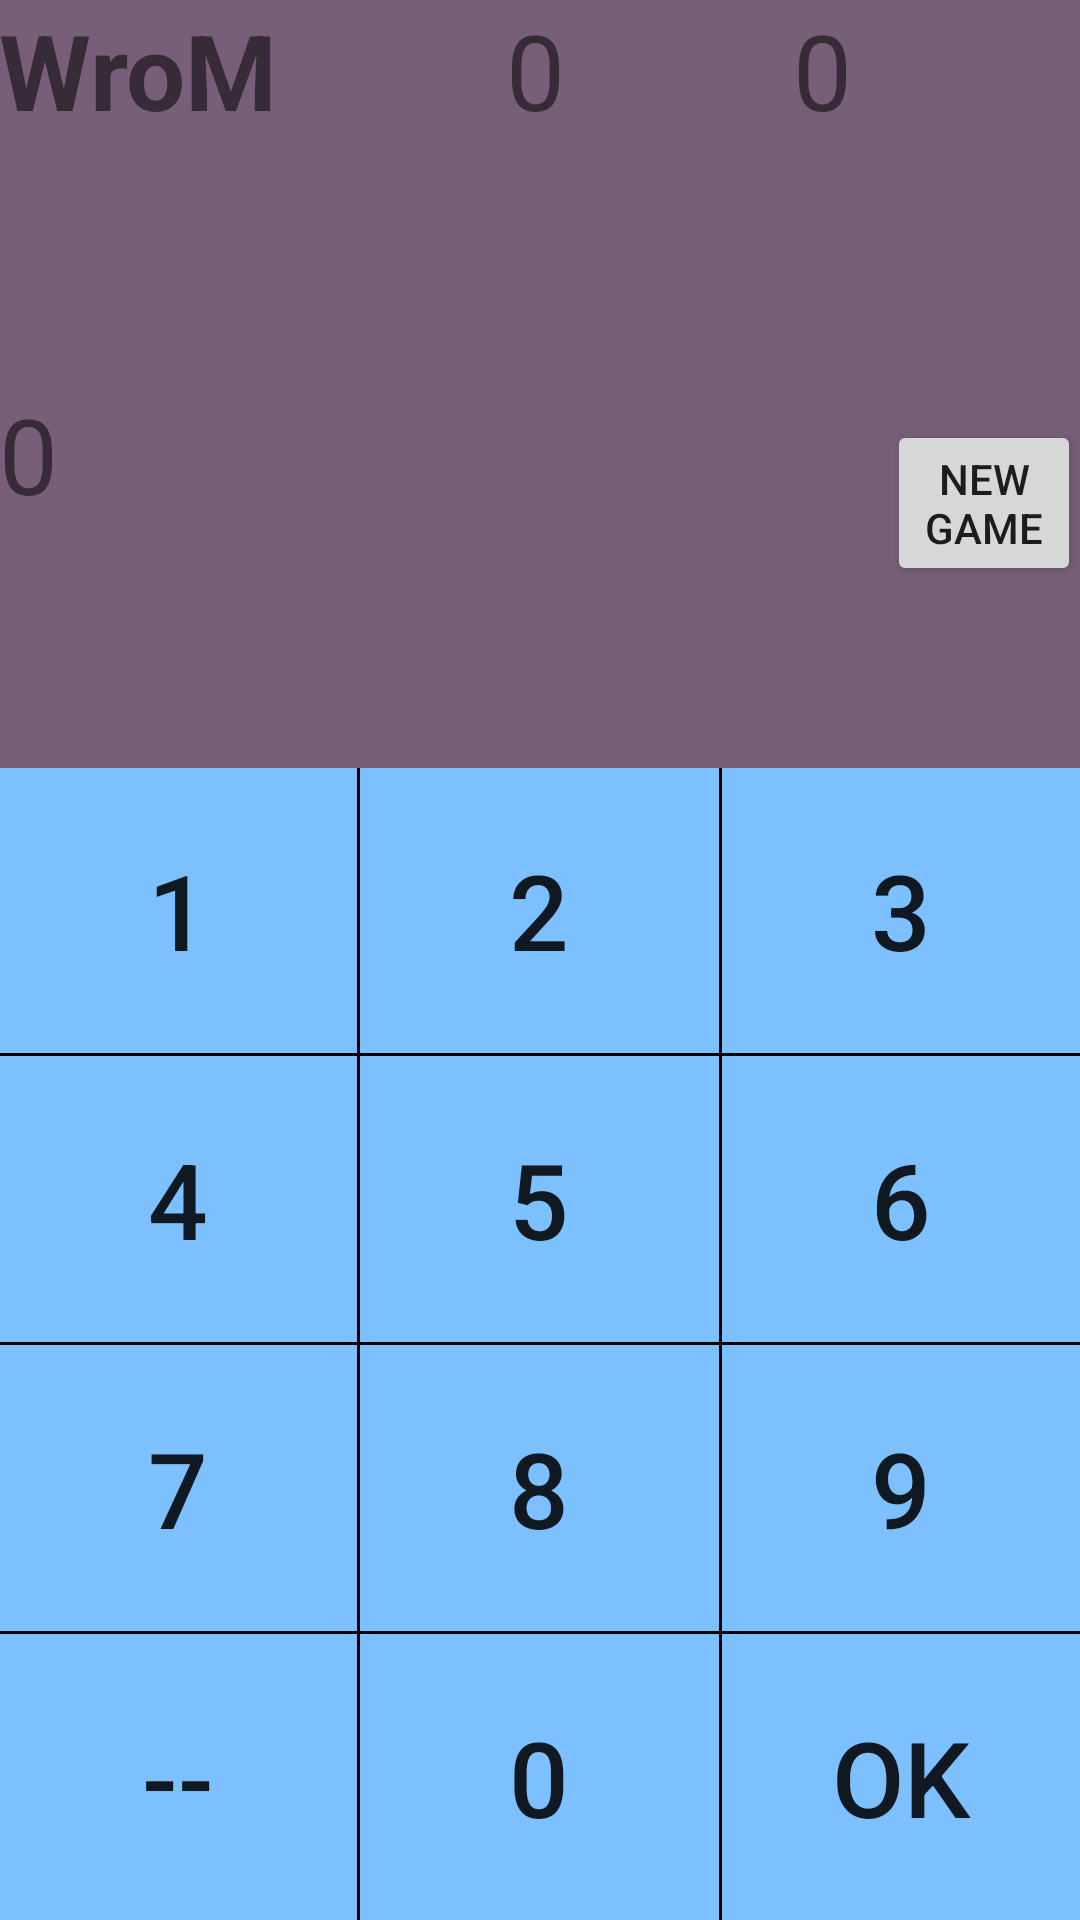

The Android layout XML behind this screen, and the referenced resources:
<!-- AndroidManifest.xml: application theme AppTheme -->
<!-- res/layout/activity_game.xml -->
<RelativeLayout xmlns:android="http://schemas.android.com/apk/res/android"
	xmlns:tools="http://schemas.android.com/tools"
	android:layout_width="match_parent"
	android:layout_height="match_parent"
	android:paddingLeft="@dimen/activity_horizontal_margin"
	android:paddingRight="@dimen/activity_horizontal_margin"
	android:paddingTop="@dimen/activity_vertical_margin"
	android:paddingBottom="@dimen/activity_vertical_margin"
	tools:context="ru.wrom.darts.game.android.activity.GameActivity"
	android:background="#000000">

	<LinearLayout
		android:id="@+id/linearLayout"
		android:layout_width="fill_parent"
		android:layout_height="fill_parent"
		android:layout_alignParentStart="false"
		android:layout_alignParentTop="true"
		android:orientation="vertical"
		android:background="#b6a886a8">

		<TableLayout
			style="@style/AppTheme"
			android:layout_width="fill_parent"
			android:layout_height="0dp"
			android:layout_centerHorizontal="true"
			android:layout_weight="1">

			<TableRow
				android:layout_width="fill_parent"
				android:layout_height="fill_parent"
				android:layout_column="3">

				<TextView
					android:layout_weight="1"
					android:text="WroM"
					android:textIsSelectable="false"
					android:textSize="35dp"
					android:textStyle="bold"/>

				<TextView
					android:id="@+id/attend_count"
					android:layout_weight="1"
					android:text="0"
					android:textSize="35dp"/>

				<TextView
					android:id="@+id/score"
					android:layout_weight="1"
					android:text="0"
					android:textSize="35dp"/>

			</TableRow>

		</TableLayout>

		<LinearLayout
			android:orientation="horizontal"

			android:layout_width="fill_parent"
			android:layout_height="0dp"
			android:layout_weight="1">

			<TextView
				android:id="@+id/attend_score"
				android:layout_width="fill_parent"
				android:layout_height="fill_parent"
				android:layout_weight="2"
				android:text="0"
				android:textSize="35dp"

				/>

			<Button
				android:layout_width="wrap_content"
				android:layout_height="wrap_content"
				android:id="@+id/imageButton"
				android:layout_weight="1"
				android:onClick="onClickNewGame"
				android:text="new game"/>

		</LinearLayout>

		<TableLayout
			android:layout_width="fill_parent"
			android:layout_height="0dp"
			android:layout_centerHorizontal="true"

			android:layout_weight="3"
			android:background="#000000"
			>

			<TableRow
				android:layout_width="0dp"
				android:layout_height="0dp"
				android:layout_column="3"
				android:layout_weight="1"
				android:baselineAligned="false"
				android:focusable="false">

				<Button
					android:layout_height="fill_parent"
					android:layout_weight="1"
					android:onClick="onClickNumber1"
					android:text="1"
					android:background="#ff7cc0ff"
					android:textSize="35dp"
					android:layout_marginBottom="1dp"
					android:layout_marginRight="1dp"/>

				<Button
					android:layout_height="fill_parent"
					android:layout_weight="1"
					android:onClick="onClickNumber2"
					android:text="2"
					android:background="#ff7cc0ff"
					android:textSize="35dp"
					android:layout_marginBottom="1dp"
					/>

				<Button
					android:layout_height="fill_parent"
					android:layout_weight="1"
					android:layout_marginBottom="1dp"
					android:onClick="onClickNumber3"
					android:text="3"
					android:background="#ff7cc0ff"
					android:layout_marginLeft="1dp"
					android:textSize="35dp"/>
			</TableRow>

			<TableRow
				android:layout_width="0dp"
				android:layout_height="0dp"
				android:layout_column="3"
				android:layout_weight="1">

				<Button
					android:layout_height="fill_parent"
					android:layout_weight="1"
					android:onClick="onClickNumber4"
					android:text="4"
					android:layout_marginRight="1dp"
					android:background="#ff7cc0ff"
					android:textSize="35dp"
					android:layout_marginBottom="1dp"/>

				<Button
					android:layout_height="fill_parent"
					android:layout_weight="1"
					android:onClick="onClickNumber5"
					android:text="5"
					android:background="#ff7cc0ff"
					android:layout_marginBottom="1dp"
					android:textSize="35dp"/>

				<Button
					android:layout_height="fill_parent"
					android:layout_weight="1"
					android:onClick="onClickNumber6"
					android:text="6"
					android:background="#ff7cc0ff"
					android:layout_marginBottom="1dp"
					android:layout_marginLeft="1dp"
					android:textSize="35dp"/>

			</TableRow>

			<TableRow
				android:layout_width="0dp"
				android:layout_height="0dp"
				android:layout_column="3"
				android:layout_weight="1">

				<Button
					android:layout_height="fill_parent"
					android:layout_weight="1"
					android:onClick="onClickNumber7"
					android:text="7"
					android:layout_marginRight="1dp"
					android:background="#ff7cc0ff"
					android:layout_marginBottom="1dp"
					android:textSize="35dp"/>

				<Button
					android:layout_height="fill_parent"
					android:layout_weight="1"
					android:onClick="onClickNumber8"
					android:text="8"
					android:background="#ff7cc0ff"
					android:layout_marginBottom="1dp"
					android:textSize="35dp"/>

				<Button
					android:layout_height="fill_parent"
					android:layout_weight="1"
					android:onClick="onClickNumber9"
					android:text="9"
					android:background="#ff7cc0ff"
					android:layout_marginBottom="1dp"
					android:layout_marginLeft="1dp"
					android:textSize="35dp"/>

			</TableRow>

			<TableRow

				android:layout_width="0dp"
				android:layout_height="0dp"
				android:layout_column="3"
				android:layout_weight="1">

				<Button
					android:layout_height="fill_parent"
					android:layout_weight="1"
					android:onClick="onClickDelete"
					android:text="--"
					android:background="#ff7cc0ff"
					android:layout_marginRight="1dp"
					android:textSize="35dp"/>

				<Button
					android:layout_height="fill_parent"
					android:layout_weight="1"
					android:onClick="onClickNumber0"
					android:background="#ff7cc0ff"
					android:textSize="35dp"
					android:text="0"/>

				<Button
					android:layout_height="fill_parent"
					android:layout_weight="1"
					android:background="#ff7cc0ff"
					android:textSize="35dp"
					android:onClick="onClickEnter"
					android:layout_marginLeft="1dp"
					android:text="ok"/>

			</TableRow>

		</TableLayout>

	</LinearLayout>

</RelativeLayout>
<!-- resources referenced by this layout -->
<resources>
  <style name="AppTheme" parent="Theme.AppCompat.Light.DarkActionBar">
  		
  	</style>
</resources>
